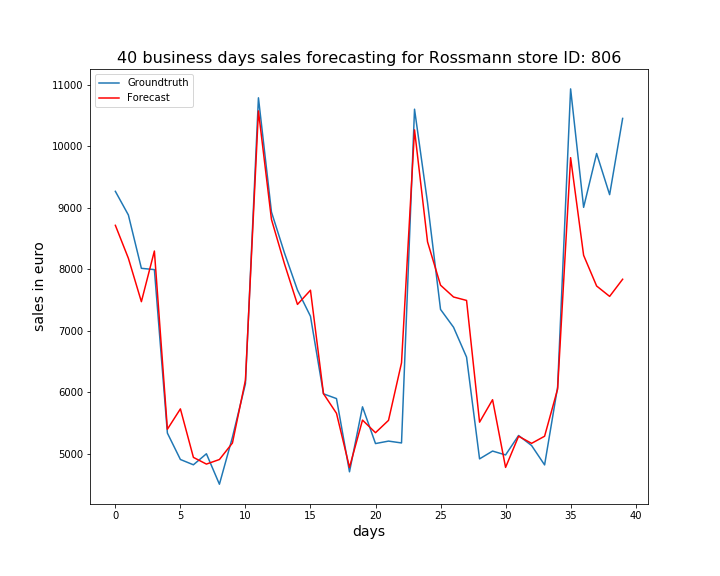

Values plotted in this chart, from the file beside it:
, ActualSales, Sales
0, 9264, 8711
1, 8880, 8177
2, 8013, 7471
3, 7992, 8294
4, 5335, 5398
5, 4906, 5729
6, 4820, 4940
7, 4999, 4831
8, 4504, 4906
9, 5267, 5174
10, 6137, 6194
11, 10784, 10571
12, 8929, 8808
13, 8263, 8087
14, 7660, 7426
15, 7234, 7657
16, 5973, 5976
17, 5896, 5657
18, 4706, 4778
19, 5762, 5546
20, 5165, 5341
21, 5205, 5542
22, 5175, 6477
23, 10599, 10262
24, 9080, 8443
25, 7345, 7739
26, 7055, 7547
27, 6570, 7491
28, 4916, 5513
29, 5043, 5878
30, 4980, 4778
31, 5296, 5284
32, 5133, 5168
33, 4818, 5284
34, 6081, 6050
35, 10929, 9811
36, 9004, 8224
37, 9879, 7725
38, 9210, 7557
39, 10449, 7836
